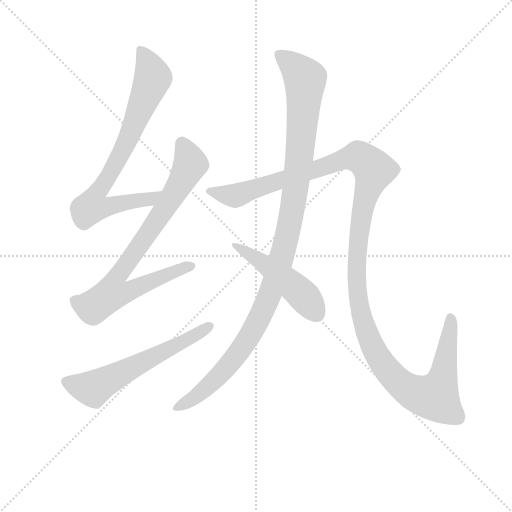
t = 0.00 s
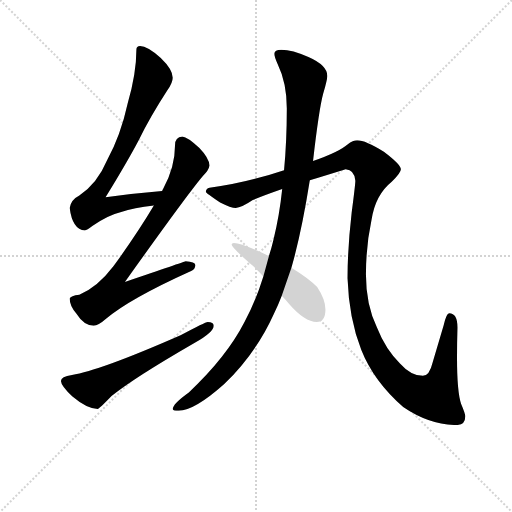
t = 5.10 s
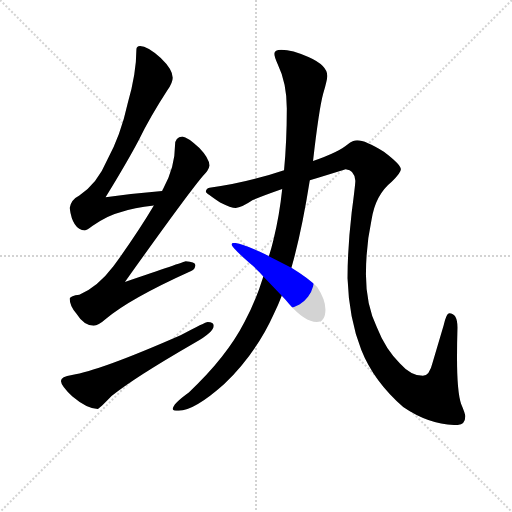
t = 5.32 s
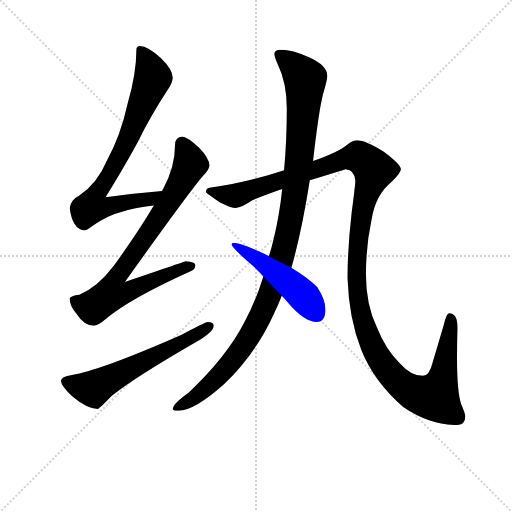
t = 5.53 s
t = 5.75 s: frame unchanged from t = 5.53 s, image omitted
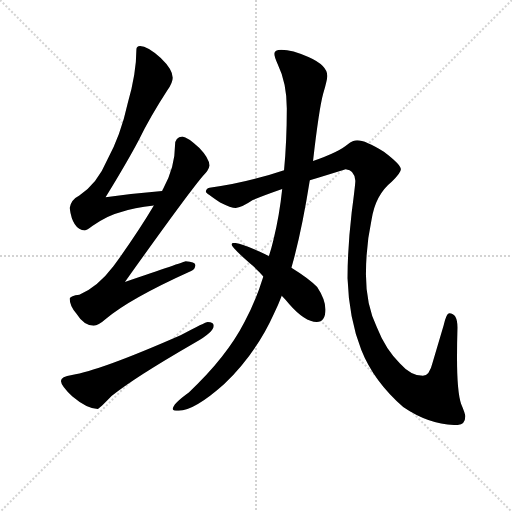
t = 6.49 s

The animated SVG that drew these frames (rendered in a browser with its animation timeline set to each time). Animation: 6 CSS @keyframes rules; one cycle of 6.49 s.

<svg version="1.1" viewBox="0 0 1024 1024" xmlns="http://www.w3.org/2000/svg">
  <g stroke="lightgray" stroke-dasharray="1,1" stroke-width="1" transform="scale(4, 4)">
    <line x1="0" y1="0" x2="256" y2="256"></line>
    <line x1="256" y1="0" x2="0" y2="256"></line>
    <line x1="128" y1="0" x2="128" y2="256"></line>
    <line x1="0" y1="128" x2="256" y2="128"></line>
  </g>
<g transform="scale(0.92, -0.92) translate(60, -900)">
   <style type="text/css">
    @keyframes keyframes0 {
      from {
       stroke: blue;
       stroke-dashoffset: 783;
       stroke-width: 128;
       }
       72% {
       animation-timing-function: step-end;
       stroke: blue;
       stroke-dashoffset: 0;
       stroke-width: 128;
       }
       to {
       stroke: black;
       stroke-width: 1024;
       }
       }
       #make-me-a-hanzi-animation-0 {
         animation: keyframes0 0.887207s both;
         animation-delay: 0.000000s;
         animation-timing-function: linear;
       }
    @keyframes keyframes1 {
      from {
       stroke: blue;
       stroke-dashoffset: 817;
       stroke-width: 128;
       }
       73% {
       animation-timing-function: step-end;
       stroke: blue;
       stroke-dashoffset: 0;
       stroke-width: 128;
       }
       to {
       stroke: black;
       stroke-width: 1024;
       }
       }
       #make-me-a-hanzi-animation-1 {
         animation: keyframes1 0.914876s both;
         animation-delay: 0.887207s;
         animation-timing-function: linear;
       }
    @keyframes keyframes2 {
      from {
       stroke: blue;
       stroke-dashoffset: 604;
       stroke-width: 128;
       }
       66% {
       animation-timing-function: step-end;
       stroke: blue;
       stroke-dashoffset: 0;
       stroke-width: 128;
       }
       to {
       stroke: black;
       stroke-width: 1024;
       }
       }
       #make-me-a-hanzi-animation-2 {
         animation: keyframes2 0.741536s both;
         animation-delay: 1.802083s;
         animation-timing-function: linear;
       }
    @keyframes keyframes3 {
      from {
       stroke: blue;
       stroke-dashoffset: 1135;
       stroke-width: 128;
       }
       79% {
       animation-timing-function: step-end;
       stroke: blue;
       stroke-dashoffset: 0;
       stroke-width: 128;
       }
       to {
       stroke: black;
       stroke-width: 1024;
       }
       }
       #make-me-a-hanzi-animation-3 {
         animation: keyframes3 1.173665s both;
         animation-delay: 2.543620s;
         animation-timing-function: linear;
       }
    @keyframes keyframes4 {
      from {
       stroke: blue;
       stroke-dashoffset: 1394;
       stroke-width: 128;
       }
       82% {
       animation-timing-function: step-end;
       stroke: blue;
       stroke-dashoffset: 0;
       stroke-width: 128;
       }
       to {
       stroke: black;
       stroke-width: 1024;
       }
       }
       #make-me-a-hanzi-animation-4 {
         animation: keyframes4 1.384440s both;
         animation-delay: 3.717285s;
         animation-timing-function: linear;
       }
    @keyframes keyframes5 {
      from {
       stroke: blue;
       stroke-dashoffset: 496;
       stroke-width: 128;
       }
       62% {
       animation-timing-function: step-end;
       stroke: blue;
       stroke-dashoffset: 0;
       stroke-width: 128;
       }
       to {
       stroke: black;
       stroke-width: 1024;
       }
       }
       #make-me-a-hanzi-animation-5 {
         animation: keyframes5 0.653646s both;
         animation-delay: 5.101725s;
         animation-timing-function: linear;
       }
</style>
<path d="M 292.5 485.0 Q 229.5 480.0 169.5 471.0 Q 218.5 551.0 241.5 595.0 Q 266.5 646.0 303.5 703.0 Q 315.5 720.0 315.5 731.0 Q 315.5 749.0 289.5 774.0 Q 260.5 800.0 244.5 800.0 Q 236.5 800.0 236.5 792.0 Q 236.5 741.0 217.5 675.0 Q 202.5 606.0 172.5 551.0 Q 151.5 501.0 112.5 475.0 Q 94.5 466.0 91.5 448.0 Q 97.5 401.0 124.5 399.0 Q 128.5 399.0 141.5 409.0 Q 174.5 432.0 203.5 439.0 Q 230.5 448.0 274.5 453.0 C 304.5 457.0 322.5 488.0 292.5 485.0 Z" fill="lightgray"></path> 
<path d="M 336.5 603.0 Q 320.5 602.0 320.5 584.0 Q 320.5 536.0 294.5 489.0 Q 293.5 488.0 292.5 485.0 L 274.5 453.0 Q 237.5 391.0 186.5 321.0 Q 152.5 276.0 112.5 259.0 Q 93.5 257.0 91.5 251.0 Q 91.5 235.0 105.5 219.0 Q 122.5 192.0 143.5 192.0 Q 153.5 192.0 170.5 207.0 Q 220.5 250.0 355.5 311.0 Q 364.5 314.0 364.5 324.0 Q 364.5 331.0 343.5 332.0 Q 337.5 330.0 211.5 287.0 Q 347.5 478.0 381.5 518.0 Q 393.5 529.0 395.5 540.0 Q 394.5 556.0 373.5 578.0 Q 347.5 602.0 336.5 603.0 Z" fill="lightgray"></path> 
<path d="M 391.5 200.0 Q 386.5 200.0 332.5 171.0 Q 154.5 93.0 96.5 85.0 Q 72.5 82.0 72.5 72.0 Q 72.5 62.0 97.5 38.0 Q 129.5 11.0 152.5 11.0 Q 155.5 11.0 182.5 39.0 Q 228.5 77.0 363.5 155.0 Q 404.5 178.0 404.5 192.0 Q 404.5 200.0 391.5 200.0 Z" fill="lightgray"></path> 
<path d="M 551.5 792.0 Q 536.5 792.0 536.5 783.0 Q 536.5 776.0 543.5 761.0 Q 563.5 720.0 563.5 664.0 Q 563.5 592.0 557.5 530.0 L 553.5 489.0 Q 547.5 431.0 534.5 379.0 Q 530.5 362.0 524.5 343.0 L 512.5 299.0 Q 495.5 244.0 471.5 200.0 Q 432.5 124.0 350.5 47.0 Q 315.5 22.0 315.5 11.0 Q 315.5 7.0 328.5 7.0 Q 362.5 7.0 427.5 65.0 Q 497.5 133.0 535.5 218.0 Q 544.5 236.0 552.5 257.0 L 573.5 318.0 Q 595.5 394.0 613.5 508.0 L 620.5 550.0 Q 633.5 663.0 642.5 696.0 Q 651.5 727.0 651.5 735.0 Q 651.5 758.0 610.5 776.0 Q 575.5 792.0 551.5 792.0 Z" fill="lightgray"></path> 
<path d="M 557.5 530.0 Q 470.5 501.0 395.5 492.0 Q 387.5 490.0 387.5 483.0 Q 387.5 480.0 418.5 460.0 Q 442.5 448.0 452.5 448.0 Q 464.5 448.0 489.5 465.0 Q 510.5 474.0 553.5 489.0 L 613.5 508.0 Q 646.5 518.0 691.5 532.0 Q 710.5 531.0 712.5 507.0 Q 712.5 499.0 704.5 438.0 Q 695.5 360.0 695.5 295.0 Q 698.5 207.0 725.5 139.0 Q 752.5 71.0 816.5 15.0 Q 873.5 -24.0 932.5 -24.0 Q 951.5 -24.0 951.5 -5.0 Q 951.5 1.0 942.5 22.0 Q 933.5 48.0 933.5 123.0 Q 933.5 152.0 934.5 188.0 Q 934.5 219.0 916.5 219.0 Q 910.5 219.0 904.5 193.0 L 880.5 112.0 Q 873.5 83.0 859.5 83.0 Q 833.5 83.0 809.5 110.0 Q 778.5 140.0 759.5 188.0 Q 735.5 237.0 735.5 303.0 Q 735.5 365.0 747.5 421.0 Q 755.5 476.0 791.5 505.0 Q 811.5 524.0 811.5 532.0 Q 811.5 542.0 774.5 570.0 Q 734.5 595.0 716.5 595.0 Q 707.5 595.0 695.5 586.0 Q 677.5 570.0 620.5 550.0 L 557.5 530.0 Z" fill="lightgray"></path> 
<path d="M 524.5 343.0 Q 517.5 347.0 508.5 351.0 Q 463.5 372.0 448.5 372.0 Q 443.5 372.0 443.5 368.0 Q 443.5 363.0 482.5 328.0 Q 497.5 316.0 512.5 299.0 L 552.5 257.0 Q 560.5 249.0 568.5 239.0 Q 602.5 200.0 628.5 200.0 Q 647.5 200.0 647.5 227.0 Q 647.5 249.0 629.5 276.0 Q 612.5 294.0 573.5 318.0 L 524.5 343.0 Z" fill="lightgray"></path> 
      <clipPath id="make-me-a-hanzi-clip-0">
      <path d="M 292.5 485.0 Q 229.5 480.0 169.5 471.0 Q 218.5 551.0 241.5 595.0 Q 266.5 646.0 303.5 703.0 Q 315.5 720.0 315.5 731.0 Q 315.5 749.0 289.5 774.0 Q 260.5 800.0 244.5 800.0 Q 236.5 800.0 236.5 792.0 Q 236.5 741.0 217.5 675.0 Q 202.5 606.0 172.5 551.0 Q 151.5 501.0 112.5 475.0 Q 94.5 466.0 91.5 448.0 Q 97.5 401.0 124.5 399.0 Q 128.5 399.0 141.5 409.0 Q 174.5 432.0 203.5 439.0 Q 230.5 448.0 274.5 453.0 C 304.5 457.0 322.5 488.0 292.5 485.0 Z" fill="lightgray"></path>
      </clipPath>
      <path clip-path="url(#make-me-a-hanzi-clip-0)" d="M 247.5 789.0 L 272.5 731.0 L 219.5 600.0 L 179.5 522.0 L 144.5 469.0 L 139.5 451.0 L 163.5 448.0 L 224.5 463.0 L 264.5 466.0 L 284.5 482.0 " fill="none" id="make-me-a-hanzi-animation-0" stroke-dasharray="655 1310" stroke-linecap="round"></path>

      <clipPath id="make-me-a-hanzi-clip-1">
      <path d="M 336.5 603.0 Q 320.5 602.0 320.5 584.0 Q 320.5 536.0 294.5 489.0 Q 293.5 488.0 292.5 485.0 L 274.5 453.0 Q 237.5 391.0 186.5 321.0 Q 152.5 276.0 112.5 259.0 Q 93.5 257.0 91.5 251.0 Q 91.5 235.0 105.5 219.0 Q 122.5 192.0 143.5 192.0 Q 153.5 192.0 170.5 207.0 Q 220.5 250.0 355.5 311.0 Q 364.5 314.0 364.5 324.0 Q 364.5 331.0 343.5 332.0 Q 337.5 330.0 211.5 287.0 Q 347.5 478.0 381.5 518.0 Q 393.5 529.0 395.5 540.0 Q 394.5 556.0 373.5 578.0 Q 347.5 602.0 336.5 603.0 Z" fill="lightgray"></path>
      </clipPath>
      <path clip-path="url(#make-me-a-hanzi-clip-1)" d="M 336.5 588.0 L 353.5 549.0 L 348.5 532.0 L 279.5 417.0 L 196.5 303.0 L 183.5 263.0 L 211.5 263.0 L 276.5 294.0 L 355.5 321.0 " fill="none" id="make-me-a-hanzi-animation-1" stroke-dasharray="689 1378" stroke-linecap="round"></path>

      <clipPath id="make-me-a-hanzi-clip-2">
      <path d="M 391.5 200.0 Q 386.5 200.0 332.5 171.0 Q 154.5 93.0 96.5 85.0 Q 72.5 82.0 72.5 72.0 Q 72.5 62.0 97.5 38.0 Q 129.5 11.0 152.5 11.0 Q 155.5 11.0 182.5 39.0 Q 228.5 77.0 363.5 155.0 Q 404.5 178.0 404.5 192.0 Q 404.5 200.0 391.5 200.0 Z" fill="lightgray"></path>
      </clipPath>
      <path clip-path="url(#make-me-a-hanzi-clip-2)" d="M 82.5 71.0 L 124.5 57.0 L 148.5 57.0 L 394.5 191.0 " fill="none" id="make-me-a-hanzi-animation-2" stroke-dasharray="476 952" stroke-linecap="round"></path>

      <clipPath id="make-me-a-hanzi-clip-3">
      <path d="M 551.5 792.0 Q 536.5 792.0 536.5 783.0 Q 536.5 776.0 543.5 761.0 Q 563.5 720.0 563.5 664.0 Q 563.5 592.0 557.5 530.0 L 553.5 489.0 Q 547.5 431.0 534.5 379.0 Q 530.5 362.0 524.5 343.0 L 512.5 299.0 Q 495.5 244.0 471.5 200.0 Q 432.5 124.0 350.5 47.0 Q 315.5 22.0 315.5 11.0 Q 315.5 7.0 328.5 7.0 Q 362.5 7.0 427.5 65.0 Q 497.5 133.0 535.5 218.0 Q 544.5 236.0 552.5 257.0 L 573.5 318.0 Q 595.5 394.0 613.5 508.0 L 620.5 550.0 Q 633.5 663.0 642.5 696.0 Q 651.5 727.0 651.5 735.0 Q 651.5 758.0 610.5 776.0 Q 575.5 792.0 551.5 792.0 Z" fill="lightgray"></path>
      </clipPath>
      <path clip-path="url(#make-me-a-hanzi-clip-3)" d="M 547.5 781.0 L 588.5 747.0 L 603.5 717.0 L 582.5 487.0 L 546.5 320.0 L 516.5 235.0 L 457.5 132.0 L 392.5 60.0 L 322.5 12.0 " fill="none" id="make-me-a-hanzi-animation-3" stroke-dasharray="1007 2014" stroke-linecap="round"></path>

      <clipPath id="make-me-a-hanzi-clip-4">
      <path d="M 557.5 530.0 Q 470.5 501.0 395.5 492.0 Q 387.5 490.0 387.5 483.0 Q 387.5 480.0 418.5 460.0 Q 442.5 448.0 452.5 448.0 Q 464.5 448.0 489.5 465.0 Q 510.5 474.0 553.5 489.0 L 613.5 508.0 Q 646.5 518.0 691.5 532.0 Q 710.5 531.0 712.5 507.0 Q 712.5 499.0 704.5 438.0 Q 695.5 360.0 695.5 295.0 Q 698.5 207.0 725.5 139.0 Q 752.5 71.0 816.5 15.0 Q 873.5 -24.0 932.5 -24.0 Q 951.5 -24.0 951.5 -5.0 Q 951.5 1.0 942.5 22.0 Q 933.5 48.0 933.5 123.0 Q 933.5 152.0 934.5 188.0 Q 934.5 219.0 916.5 219.0 Q 910.5 219.0 904.5 193.0 L 880.5 112.0 Q 873.5 83.0 859.5 83.0 Q 833.5 83.0 809.5 110.0 Q 778.5 140.0 759.5 188.0 Q 735.5 237.0 735.5 303.0 Q 735.5 365.0 747.5 421.0 Q 755.5 476.0 791.5 505.0 Q 811.5 524.0 811.5 532.0 Q 811.5 542.0 774.5 570.0 Q 734.5 595.0 716.5 595.0 Q 707.5 595.0 695.5 586.0 Q 677.5 570.0 620.5 550.0 L 557.5 530.0 Z" fill="lightgray"></path>
      </clipPath>
      <path clip-path="url(#make-me-a-hanzi-clip-4)" d="M 393.5 485.0 L 457.5 476.0 L 683.5 553.0 L 721.5 558.0 L 753.5 530.0 L 727.5 446.0 L 718.5 378.0 L 714.5 287.0 L 726.5 209.0 L 765.5 119.0 L 799.5 75.0 L 835.5 48.0 L 872.5 37.0 L 888.5 41.0 L 901.5 74.0 L 919.5 211.0 " fill="none" id="make-me-a-hanzi-animation-4" stroke-dasharray="1266 2532" stroke-linecap="round"></path>

      <clipPath id="make-me-a-hanzi-clip-5">
      <path d="M 524.5 343.0 Q 517.5 347.0 508.5 351.0 Q 463.5 372.0 448.5 372.0 Q 443.5 372.0 443.5 368.0 Q 443.5 363.0 482.5 328.0 Q 497.5 316.0 512.5 299.0 L 552.5 257.0 Q 560.5 249.0 568.5 239.0 Q 602.5 200.0 628.5 200.0 Q 647.5 200.0 647.5 227.0 Q 647.5 249.0 629.5 276.0 Q 612.5 294.0 573.5 318.0 L 524.5 343.0 Z" fill="lightgray"></path>
      </clipPath>
      <path clip-path="url(#make-me-a-hanzi-clip-5)" d="M 447.5 368.0 L 492.5 343.0 L 565.5 288.0 L 604.5 252.0 L 629.5 216.0 " fill="none" id="make-me-a-hanzi-animation-5" stroke-dasharray="368 736" stroke-linecap="round"></path>

</g>
</svg>
